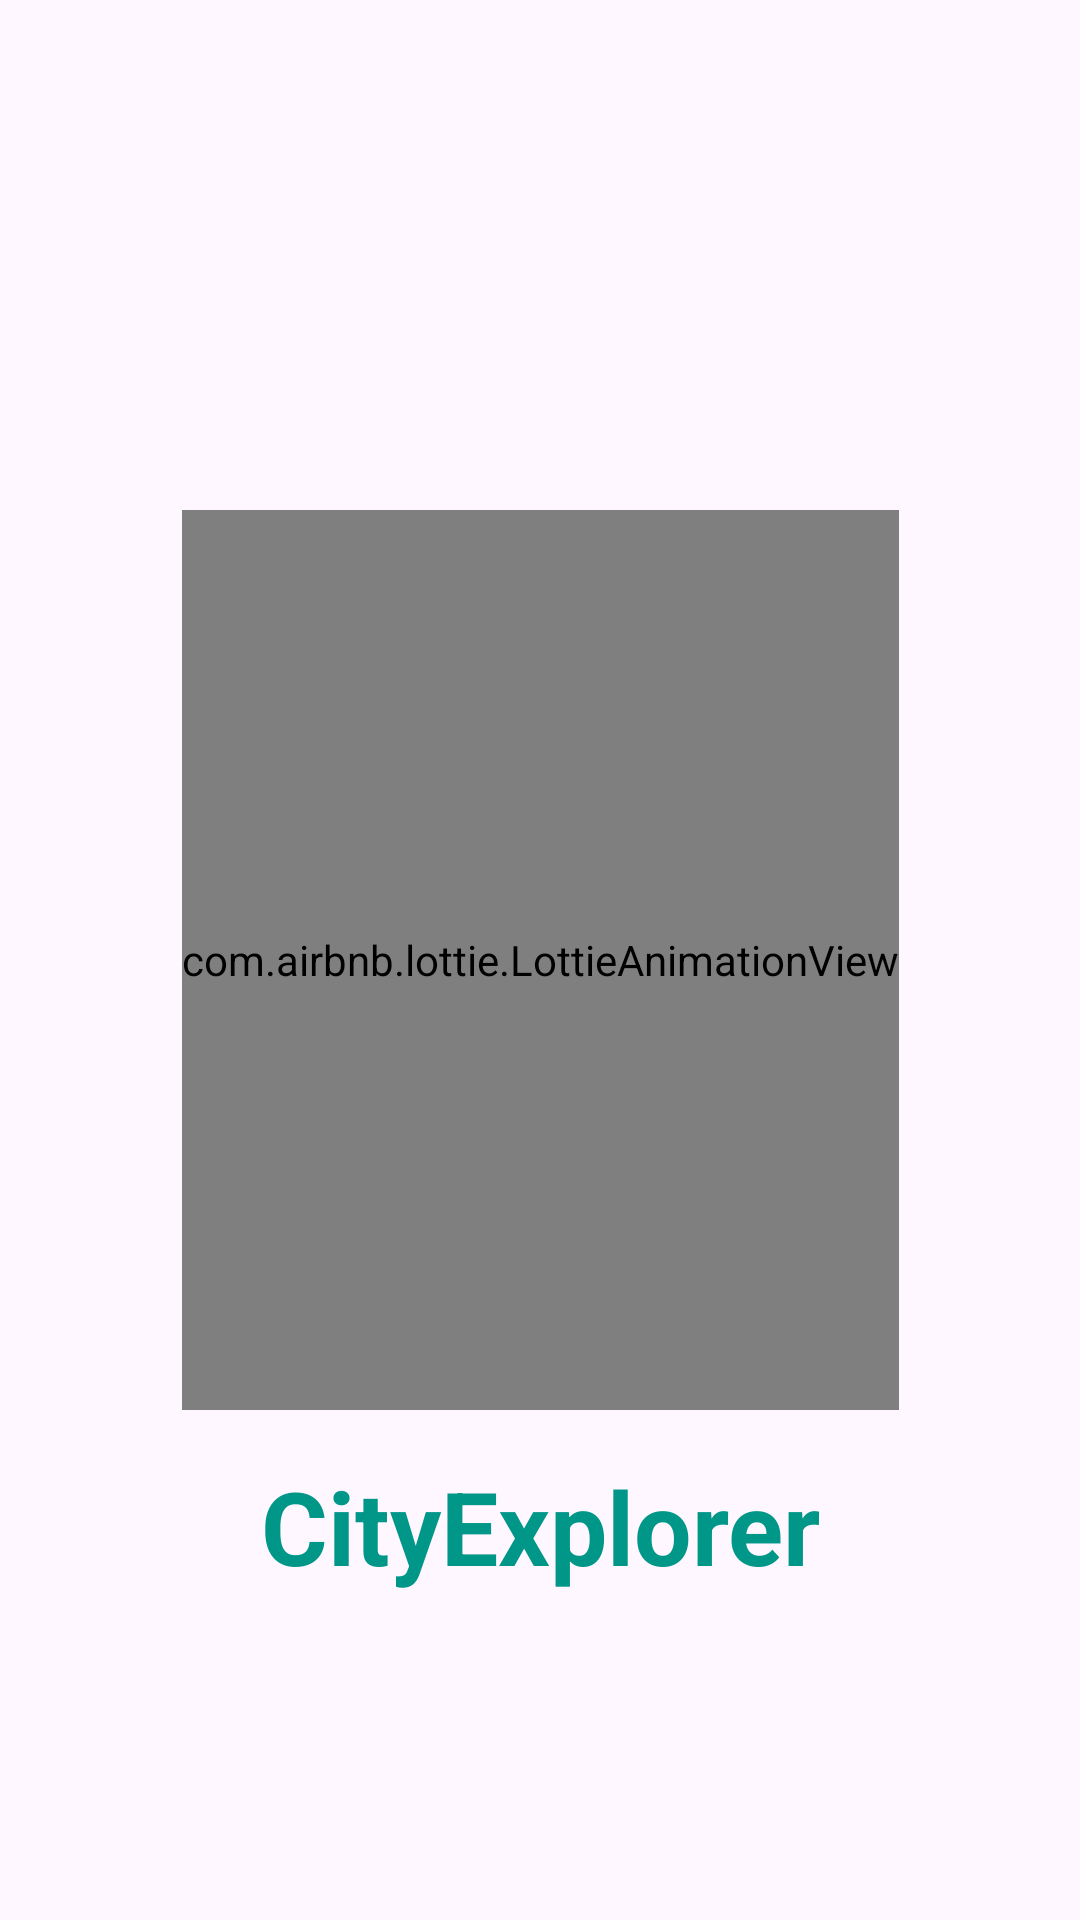

Android layout source for this screen:
<!-- AndroidManifest.xml: application theme Theme.CityExplorer -->
<!-- res/layout/fragment_splash.xml -->
<?xml version="1.0" encoding="utf-8"?>
<androidx.constraintlayout.widget.ConstraintLayout xmlns:android="http://schemas.android.com/apk/res/android"
    xmlns:app="http://schemas.android.com/apk/res-auto"
    xmlns:tools="http://schemas.android.com/tools"
    android:layout_width="match_parent"
    android:layout_height="match_parent"
    tools:context=".view.SplashFragment">
    <com.airbnb.lottie.LottieAnimationView
        android:id="@+id/animationView"
        android:layout_width="wrap_content"
        android:layout_height="300dp"
        android:layout_centerInParent="true"
        app:layout_constraintBottom_toBottomOf="parent"
        app:layout_constraintEnd_toEndOf="parent"
        app:layout_constraintStart_toStartOf="parent"
        app:layout_constraintTop_toTopOf="parent"
        app:lottie_autoPlay="true"
        app:lottie_loop="true"
        app:lottie_rawRes="@raw/app_animation" />

    <TextView
        android:id="@+id/app_name"
        android:layout_width="match_parent"
        android:layout_height="wrap_content"
        android:gravity="center"
        android:layout_marginTop="16dp"
        android:text="@string/app_name"
        android:textSize="34sp"
        android:textColor="@color/lightGreen"
        android:textStyle="bold"
        app:layout_constraintEnd_toEndOf="parent"
        app:layout_constraintHorizontal_bias="0.5"
        app:layout_constraintStart_toStartOf="parent"
        app:layout_constraintTop_toBottomOf="@+id/animationView" />


</androidx.constraintlayout.widget.ConstraintLayout>
<!-- resources referenced by this layout -->
<resources>
  <color name="lightGreen">#009688</color>
  <string name="app_name">CityExplorer</string>
  <style name="Theme.CityExplorer" parent="Base.Theme.CityExplorer" />
  <style name="Base.Theme.CityExplorer" parent="Theme.Material3.DayNight.NoActionBar">
          
          
      </style>
</resources>
